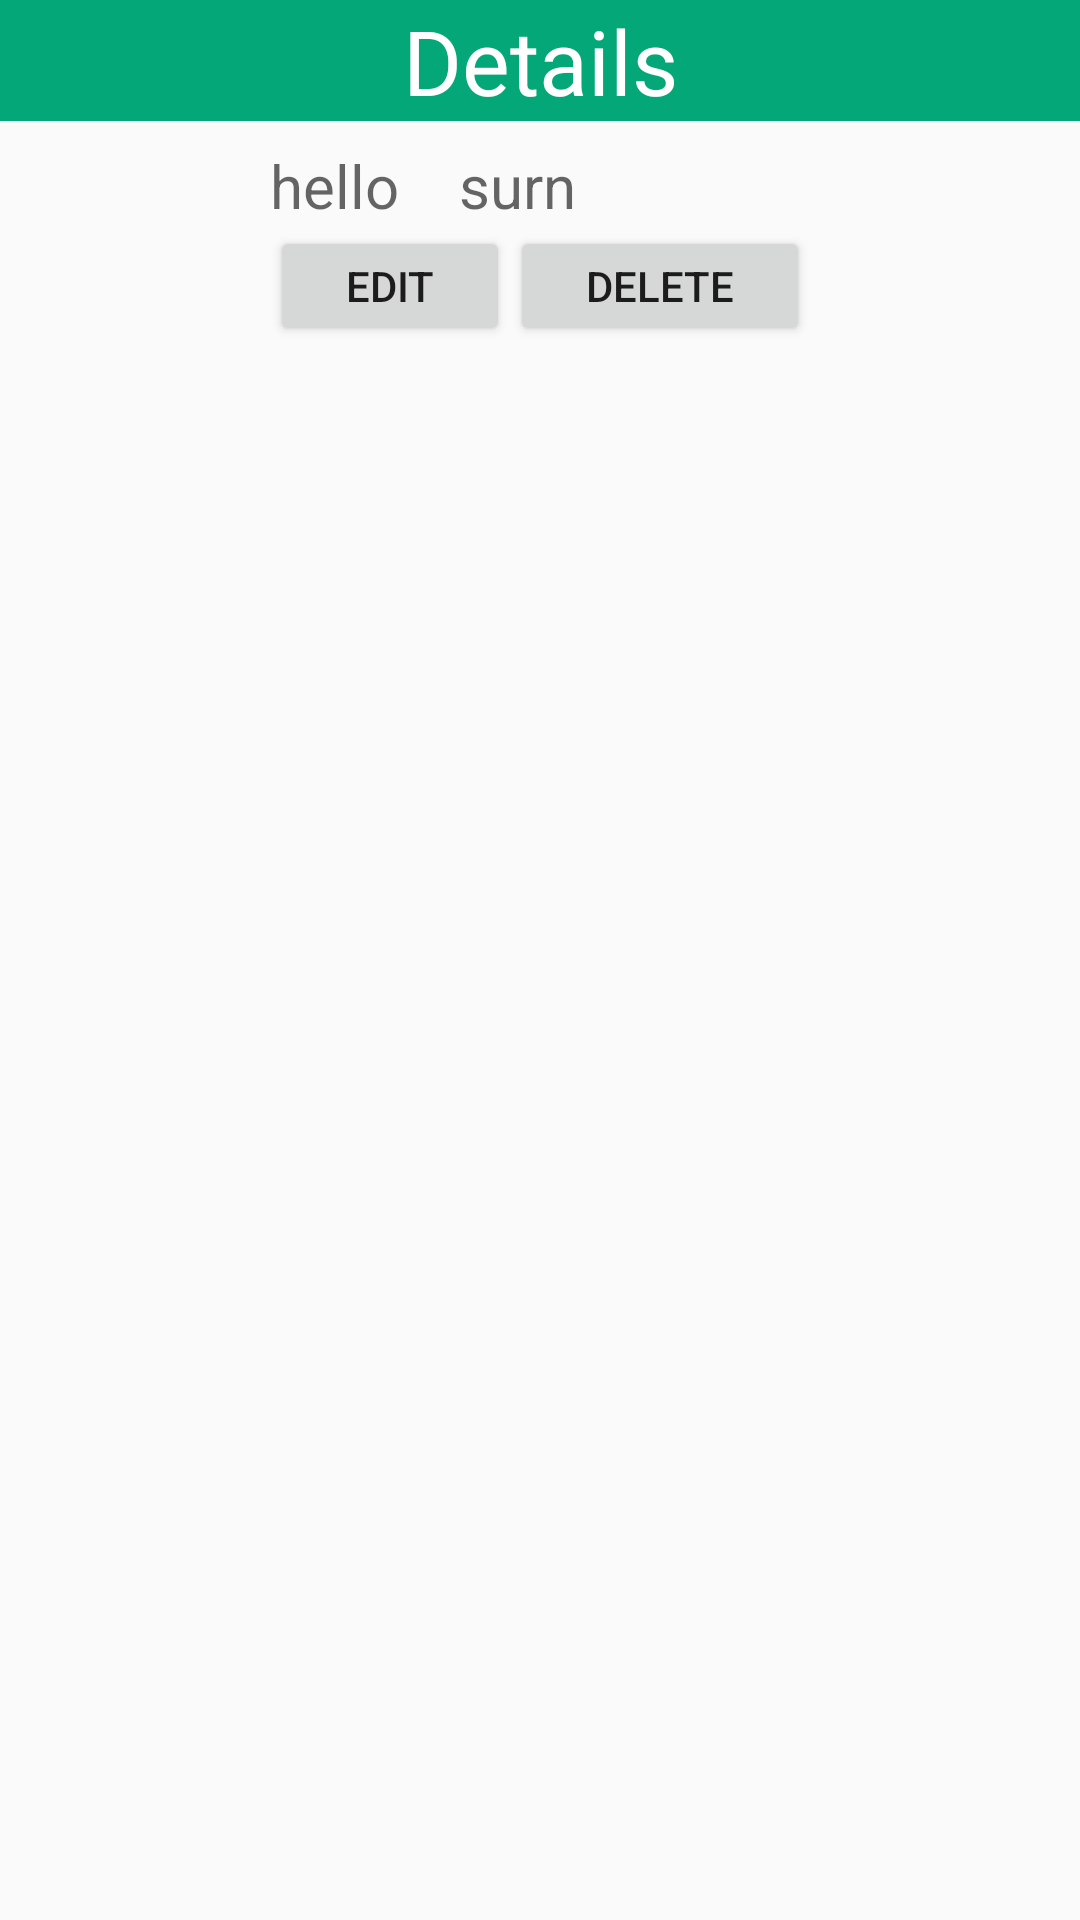

Reconstruct the res/layout file that produces this screen, plus the resources it refers to.
<!-- AndroidManifest.xml: application theme Theme.AppCompat.Light.NoActionBar -->
<!-- res/layout/activity_details.xml -->
<?xml version="1.0" encoding="utf-8"?>
<RelativeLayout xmlns:android="http://schemas.android.com/apk/res/android"
    xmlns:app="http://schemas.android.com/apk/res-auto"
    xmlns:tools="http://schemas.android.com/tools"
    android:layout_width="match_parent"
    android:layout_height="match_parent"
    tools:context="com.example.movses.greenpage.activities.DetailsActivity">
    <LinearLayout
        android:layout_width="match_parent"
        android:layout_height="wrap_content"
        android:id="@+id/linearLayout">
        <TextView
            android:layout_width="match_parent"
            android:layout_height="wrap_content"
            android:text="Details"
            android:gravity="center"
            android:textSize="30dp"
            android:background="@color/green"
            android:textColor="@color/white"
            />

    </LinearLayout>
    <LinearLayout
        android:layout_width="match_parent"
        android:layout_height="wrap_content"
        android:orientation="horizontal"
        android:layout_below="@id/linearLayout"

        >



    <ImageView
        android:id="@+id/detail_image"
        android:layout_width="90dp"
        android:layout_height="90dp"
        android:padding="10dp"
        android:src="@mipmap/ic_launcher"
        />
        <LinearLayout
            android:layout_width="match_parent"
            android:layout_height="wrap_content"
            android:orientation="vertical">


    <LinearLayout
        android:layout_width="wrap_content"
        android:layout_height="wrap_content"
        android:orientation="horizontal"
        android:id="@+id/linearLayout2">

        <TextView
            android:id="@+id/detail_name"
            android:layout_width="wrap_content"
            android:layout_height="wrap_content"
            android:layout_marginTop="8dp"
            android:hint="hello"
            android:textColor="@color/male_color"
            android:textSize="20sp" />

        <TextView
            android:id="@+id/detail_surname"
            android:layout_width="wrap_content"
            android:layout_height="wrap_content"
            android:layout_marginTop="8dp"
            android:hint="surn"
            android:textColor="@color/male_color"
            android:textSize="20sp"
            android:layout_marginLeft="20dp"/>



    </LinearLayout>

            <LinearLayout
                android:layout_width="match_parent"
                android:layout_height="40dp">

            <Button
                android:layout_width="80dp"
                android:layout_height="wrap_content"
                android:text="EDIT"
                android:id="@+id/detail_edit"/>

            <Button
                android:layout_width="100dp"
                android:layout_height="wrap_content"
                android:text="Delete"
                android:id="@+id/detail_delete"/>
        </LinearLayout>
        </LinearLayout>

    </LinearLayout>







</RelativeLayout>
<!-- resources referenced by this layout -->
<resources>
  <color name="green">#04a777</color>
  <color name="male_color">#04a777</color>
  <color name="white">#ffffff</color>
</resources>
